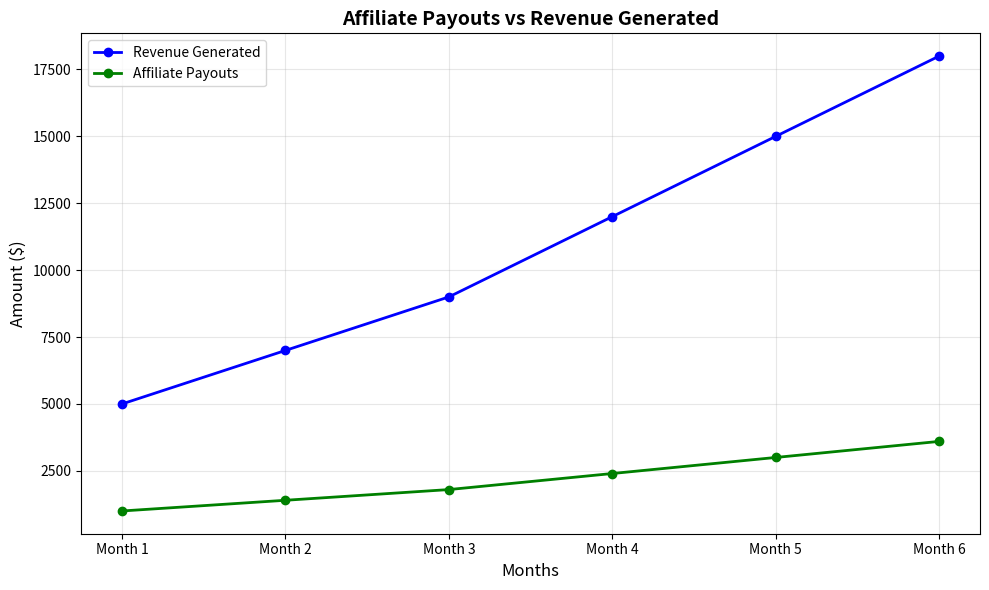

Write Python code to recreate this figure.
import matplotlib.pyplot as plt
import pandas as pd

# Data
months = ["Month 1", "Month 2", "Month 3", "Month 4", "Month 5", "Month 6"]
revenue_generated = [5000, 7000, 9000, 12000, 15000, 18000]  # Revenue from referrals
affiliate_payouts = [1000, 1400, 1800, 2400, 3000, 3600]  # Payouts to affiliates (20% of revenue)

# Create a DataFrame
data = pd.DataFrame({
    "Months": months,
    "Revenue Generated ($)": revenue_generated,
    "Affiliate Payouts ($)": affiliate_payouts
})

# Display the Data Table
print(data)

# Plot
plt.figure(figsize=(10, 6))
plt.plot(months, revenue_generated, label="Revenue Generated", marker='o', color='blue', linewidth=2)
plt.plot(months, affiliate_payouts, label="Affiliate Payouts", marker='o', color='green', linewidth=2)

# Labels and Title
plt.title("Affiliate Payouts vs Revenue Generated", fontsize=14, fontweight='bold')
plt.xlabel("Months", fontsize=12)
plt.ylabel("Amount ($)", fontsize=12)
plt.legend()
plt.grid(alpha=0.3)
plt.tight_layout()

# Show Chart
plt.show()
